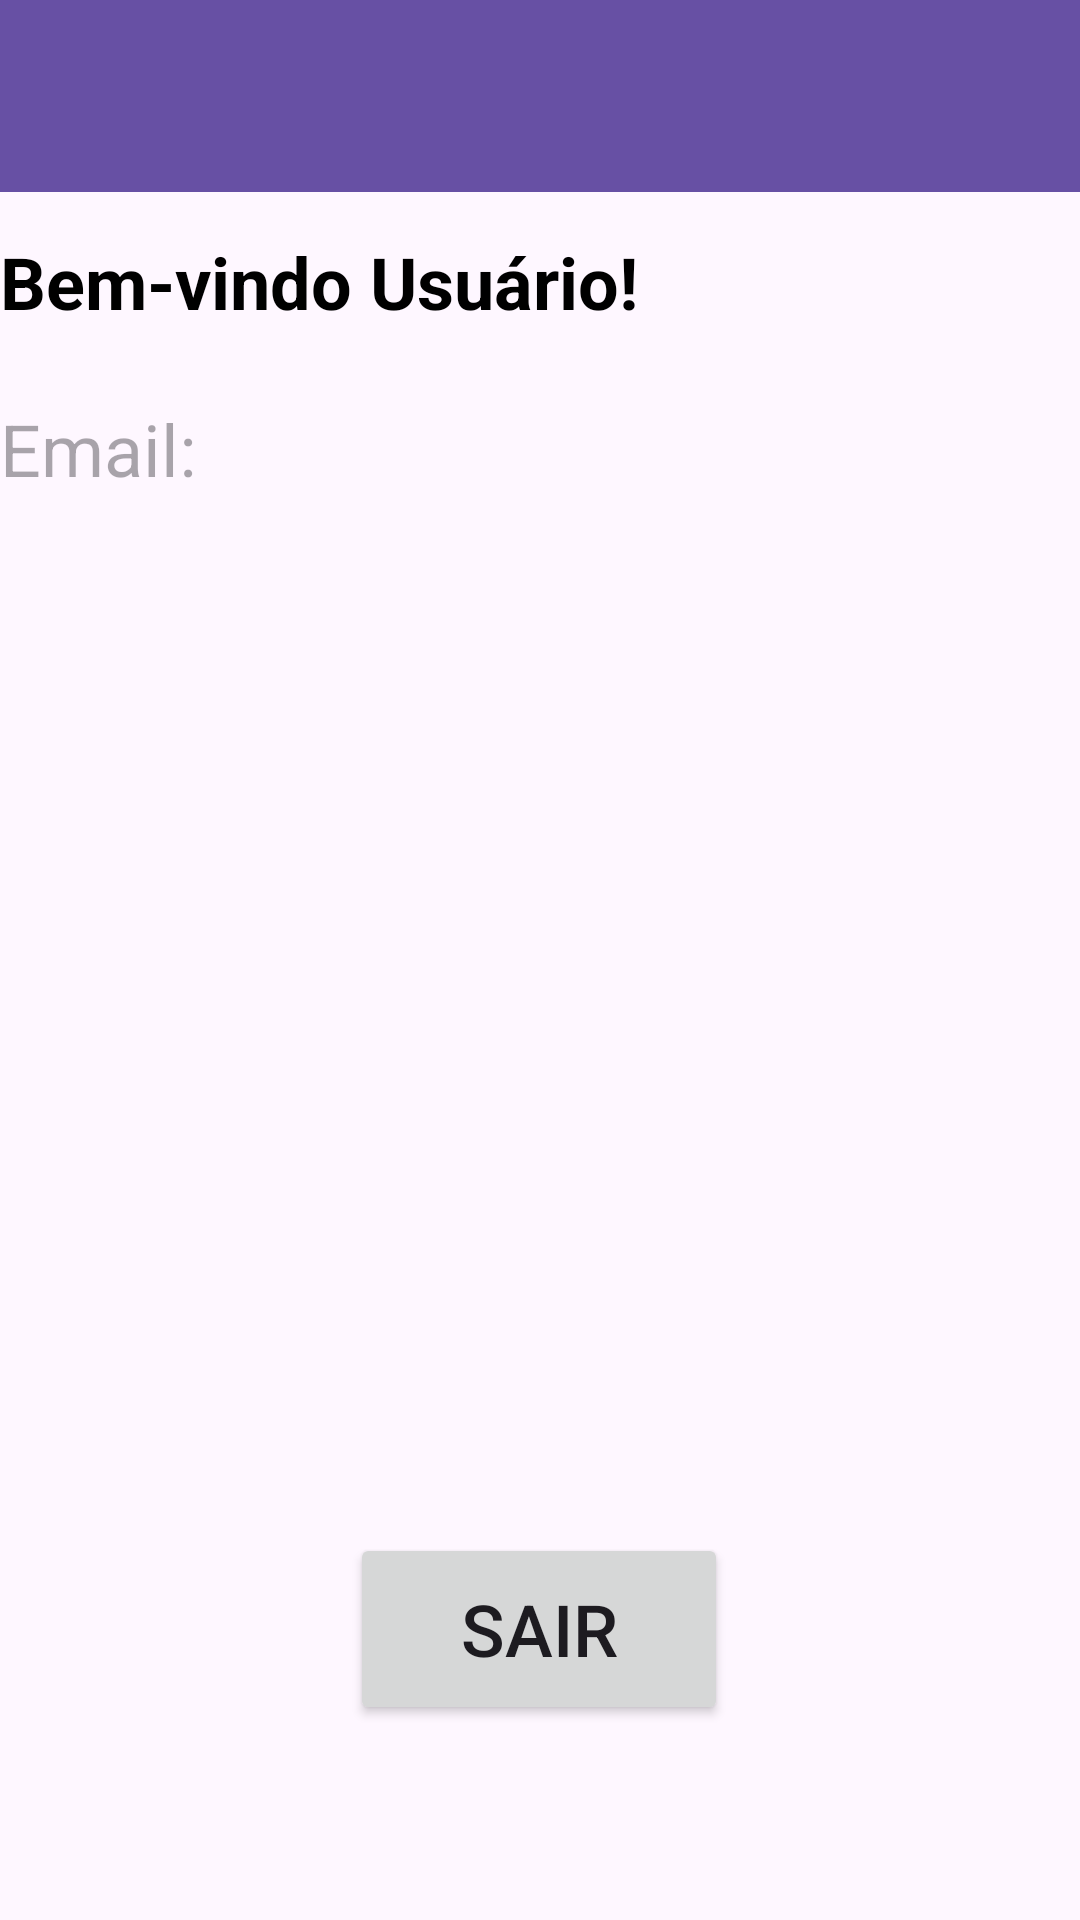

The Android layout XML behind this screen, and the referenced resources:
<!-- AndroidManifest.xml: application theme Theme.AutenticaçãoFirebase -->
<!-- res/layout/activity_tela2.xml -->
<?xml version="1.0" encoding="utf-8"?>
<androidx.constraintlayout.widget.ConstraintLayout xmlns:android="http://schemas.android.com/apk/res/android"
    xmlns:app="http://schemas.android.com/apk/res-auto"
    xmlns:tools="http://schemas.android.com/tools"
    android:layout_width="match_parent"
    android:layout_height="match_parent"
    tools:context=".Tela2" >

    <TextView
        android:id="@+id/textView6"
        android:layout_width="match_parent"
        android:layout_height="wrap_content"
        android:text="Bem-vindo Usuário!"
        android:textColor="#000000"
        android:textSize="24sp"
        android:textStyle="bold"
        app:layout_constraintBottom_toBottomOf="parent"
        app:layout_constraintEnd_toEndOf="parent"
        app:layout_constraintHorizontal_bias="0.0"
        app:layout_constraintStart_toStartOf="parent"
        app:layout_constraintTop_toTopOf="parent"
        app:layout_constraintVertical_bias="0.128" />

    <androidx.appcompat.widget.Toolbar
        android:id="@+id/toolbar2"
        android:layout_width="match_parent"
        android:layout_height="wrap_content"
        android:background="?attr/colorPrimary"
        android:minHeight="?attr/actionBarSize"
        android:theme="?attr/actionBarTheme"
        app:layout_constraintBottom_toBottomOf="parent"
        app:layout_constraintEnd_toEndOf="parent"
        app:layout_constraintHorizontal_bias="0.0"
        app:layout_constraintStart_toStartOf="parent"
        app:layout_constraintTop_toTopOf="parent"
        app:layout_constraintVertical_bias="0.0"
        app:subtitleTextColor="#CD1C1C" />

    <Button
        android:id="@+id/btnTela2"
        android:layout_width="126dp"
        android:layout_height="64dp"
        android:text="Sair"
        android:textSize="24sp"
        app:layout_constraintBottom_toBottomOf="parent"
        app:layout_constraintEnd_toEndOf="parent"
        app:layout_constraintHorizontal_bias="0.498"
        app:layout_constraintStart_toStartOf="parent"
        app:layout_constraintTop_toTopOf="parent"
        app:layout_constraintVertical_bias="0.887" />

    <TextView
        android:id="@+id/idmail"
        android:layout_width="410dp"
        android:layout_height="61dp"
        android:hint="Email:"
        android:textSize="24sp"
        app:layout_constraintBottom_toBottomOf="parent"
        app:layout_constraintEnd_toEndOf="parent"
        app:layout_constraintHorizontal_bias="0.0"
        app:layout_constraintStart_toStartOf="parent"
        app:layout_constraintTop_toTopOf="parent"
        app:layout_constraintVertical_bias="0.23" />
</androidx.constraintlayout.widget.ConstraintLayout>
<!-- resources referenced by this layout -->
<resources>
  <style name="Theme.AutenticaçãoFirebase" parent="Base.Theme.AutenticaçãoFirebase" />
  <style name="Base.Theme.AutenticaçãoFirebase" parent="Theme.Material3.DayNight.NoActionBar">
          
          
      </style>
</resources>
